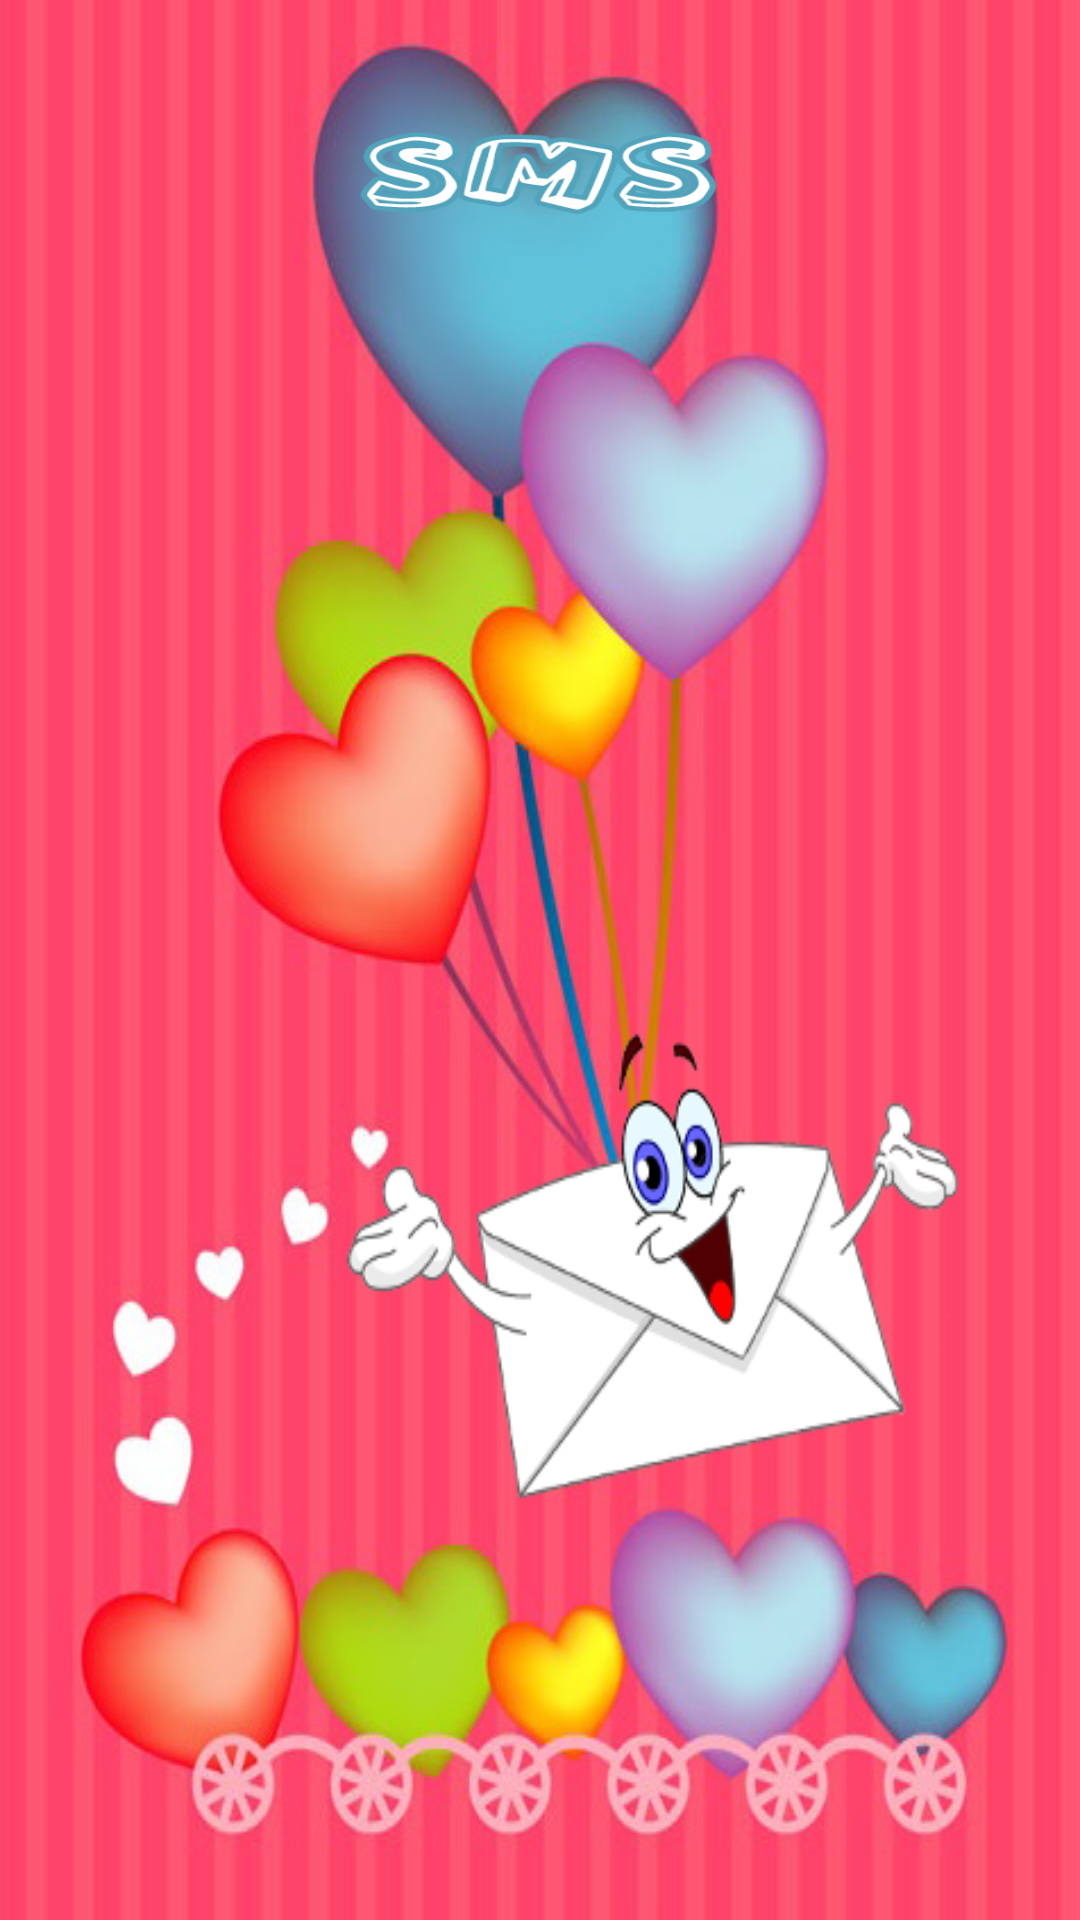

The Android layout XML behind this screen, and the referenced resources:
<!-- AndroidManifest.xml: application theme AppTheme -->
<!-- res/layout/activity_main.xml -->
<LinearLayout xmlns:android="http://schemas.android.com/apk/res/android"
    xmlns:tools="http://schemas.android.com/tools"
    android:layout_width="match_parent"
    android:layout_height="match_parent"
    tools:context=".MainActivity"
    android:orientation="vertical"
    android:background="@drawable/heart_start_recovered"
    android:weightSum="1">

        <ImageButton
            android:layout_width="199dp"
            android:layout_height="104dp"
            android:background="@drawable/sms"
            android:id="@+id/btnSMS"
            android:layout_marginTop="13dp"
            android:layout_gravity="center_horizontal" />
















    
        
        
        
        
        
        
        
        
            
            
            
            
            
            

        
            
            
            
            
            
            
        
            
            
            
            
            
            

        
            
            
            
            
            
            
        
            
            
            
            
            
            
    

</LinearLayout>
<!-- resources referenced by this layout -->
<resources>
  <!-- drawable aboutteam: png bitmap (drawable, 96928 bytes) -->
  <!-- drawable heart_start_recovered: png bitmap (drawable, 267174 bytes) -->
  <!-- drawable sms: png bitmap (drawable, 22271 bytes) -->
  <style name="AppTheme" parent="Theme.AppCompat.Light.DarkActionBar">
          
      </style>
</resources>
